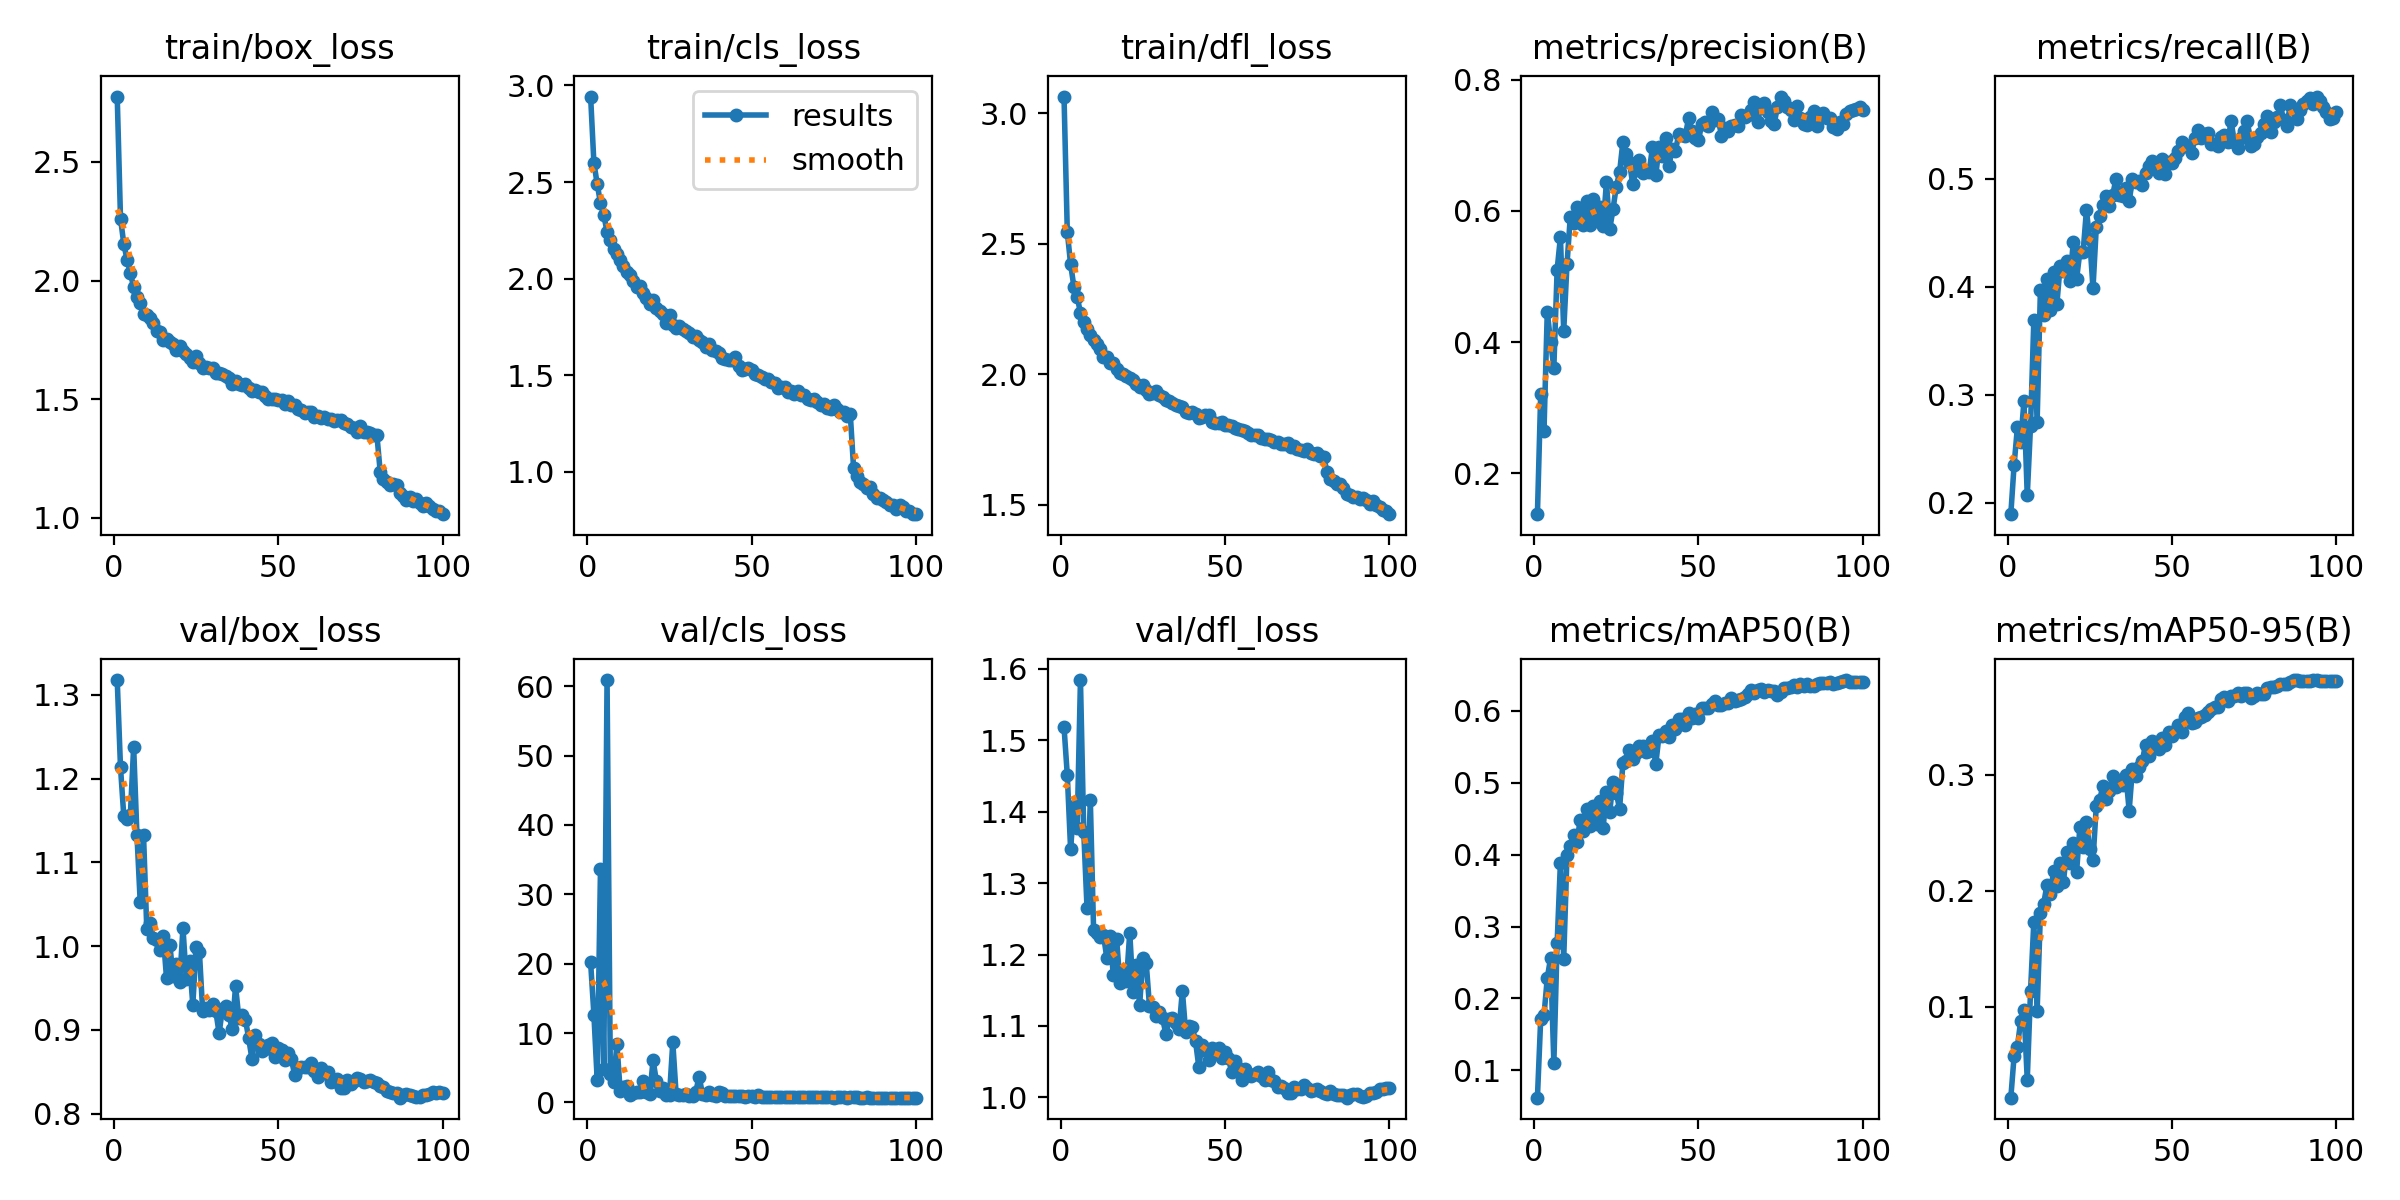

The data file committed next to this chart (first rows):
epoch, time, train/box_loss, train/cls_loss, train/dfl_loss, metrics/precision(B), metrics/recall(B), metrics/mAP50(B), metrics/mAP50-95(B), val/box_loss, val/cls_loss, val/dfl_loss, lr/pg0, lr/pg1, lr/pg2
1, 83.53, 2.775, 2.943, 3.064, 0.1376, 0.1893, 0.06206, 0.02146, 1.318, 20.21, 1.519, 0.0009979, 0.0009979, 0.04102
2, 160, 2.261, 2.598, 2.546, 0.3209, 0.2348, 0.1716, 0.0573, 1.213, 12.66, 1.451, 0.001978, 0.001978, 0.032
3, 235.3, 2.155, 2.491, 2.423, 0.2646, 0.2697, 0.1766, 0.06506, 1.156, 3.241, 1.348, 0.002938, 0.002938, 0.02296
4, 309.6, 2.087, 2.391, 2.337, 0.4467, 0.2557, 0.2285, 0.0879, 1.152, 33.6, 1.408, 0.003878, 0.003878, 0.0139
5, 382.8, 2.031, 2.33, 2.298, 0.4005, 0.2943, 0.2559, 0.09714, 1.157, 4.757, 1.377, 0.004798, 0.004798, 0.004819
6, 455.4, 1.972, 2.242, 2.236, 0.3612, 0.2066, 0.1103, 0.03703, 1.238, 60.89, 1.584, 0.00475, 0.00475, 0.00475
7, 527.4, 1.932, 2.2, 2.202, 0.5105, 0.2714, 0.2775, 0.1136, 1.133, 4.111, 1.372, 0.0047, 0.0047, 0.0047
8, 599.7, 1.906, 2.152, 2.174, 0.5601, 0.369, 0.3888, 0.1732, 1.052, 2.918, 1.265, 0.00465, 0.00465, 0.00465
9, 672.3, 1.857, 2.126, 2.151, 0.4171, 0.2747, 0.255, 0.0959, 1.133, 8.459, 1.417, 0.0046, 0.0046, 0.0046
10, 743.7, 1.856, 2.098, 2.131, 0.5188, 0.397, 0.3989, 0.1805, 1.02, 1.574, 1.234, 0.00455, 0.00455, 0.00455
11, 816.6, 1.841, 2.065, 2.118, 0.591, 0.3735, 0.4124, 0.189, 1.028, 2.281, 1.23, 0.004501, 0.004501, 0.004501
12, 891.7, 1.822, 2.036, 2.096, 0.5822, 0.4076, 0.4267, 0.205, 1.009, 2.355, 1.225, 0.004451, 0.004451, 0.004451
13, 963.5, 1.788, 2.018, 2.069, 0.6059, 0.3786, 0.4177, 0.1973, 1.008, 1.085, 1.228, 0.004401, 0.004401, 0.004401
14, 1035, 1.783, 1.989, 2.068, 0.5927, 0.4137, 0.4476, 0.2166, 0.9953, 1.341, 1.196, 0.004351, 0.004351, 0.004351
15, 1108, 1.751, 1.954, 2.044, 0.578, 0.3836, 0.4334, 0.204, 1.013, 1.565, 1.226, 0.004301, 0.004301, 0.004301
16, 1180, 1.754, 1.96, 2.044, 0.6149, 0.4193, 0.4636, 0.2241, 0.9617, 1.53, 1.171, 0.004251, 0.004251, 0.004251
17, 1253, 1.741, 1.926, 2.02, 0.5791, 0.4143, 0.4403, 0.2076, 1.002, 3.139, 1.222, 0.004201, 0.004201, 0.004201
18, 1324, 1.731, 1.901, 2.006, 0.6182, 0.4238, 0.4671, 0.2337, 0.9638, 1.496, 1.161, 0.004151, 0.004151, 0.004151
19, 1397, 1.709, 1.869, 2.002, 0.5907, 0.4052, 0.443, 0.2235, 0.9789, 1.174, 1.178, 0.004101, 0.004101, 0.004101
20, 1469, 1.724, 1.887, 1.996, 0.6056, 0.4416, 0.4748, 0.2415, 0.9572, 6.084, 1.163, 0.004051, 0.004051, 0.004051
21, 1542, 1.704, 1.849, 1.985, 0.5764, 0.407, 0.4375, 0.2159, 1.022, 3.088, 1.231, 0.004001, 0.004001, 0.004001
22, 1615, 1.689, 1.831, 1.98, 0.6443, 0.4322, 0.487, 0.2547, 0.9611, 1.611, 1.148, 0.003951, 0.003951, 0.003951
23, 1687, 1.673, 1.817, 1.963, 0.5722, 0.4324, 0.4598, 0.2376, 0.9818, 2.07, 1.186, 0.003901, 0.003901, 0.003901
24, 1759, 1.655, 1.77, 1.953, 0.6028, 0.4707, 0.5005, 0.2595, 0.9298, 1.091, 1.129, 0.003851, 0.003851, 0.003851
25, 1831, 1.682, 1.811, 1.96, 0.6371, 0.4441, 0.4856, 0.2357, 0.999, 1.044, 1.195, 0.003801, 0.003801, 0.003801
26, 1903, 1.651, 1.76, 1.941, 0.6592, 0.3987, 0.4634, 0.2262, 0.9935, 8.677, 1.189, 0.003751, 0.003751, 0.003751
27, 1974, 1.631, 1.743, 1.925, 0.7052, 0.4551, 0.5267, 0.273, 0.922, 1.254, 1.128, 0.003701, 0.003701, 0.003701
28, 2047, 1.635, 1.757, 1.93, 0.6876, 0.4657, 0.5298, 0.2782, 0.926, 1.043, 1.126, 0.003651, 0.003651, 0.003651
29, 2120, 1.631, 1.741, 1.936, 0.675, 0.4757, 0.5451, 0.2901, 0.924, 1.037, 1.114, 0.003601, 0.003601, 0.003601
30, 2192, 1.63, 1.728, 1.922, 0.6404, 0.4843, 0.5326, 0.2794, 0.9303, 1.264, 1.12, 0.003551, 0.003551, 0.003551
31, 2263, 1.609, 1.72, 1.915, 0.6621, 0.4748, 0.5415, 0.2861, 0.9222, 0.9254, 1.111, 0.003501, 0.003501, 0.003501
32, 2336, 1.611, 1.699, 1.903, 0.6777, 0.485, 0.5513, 0.2993, 0.8959, 0.9595, 1.088, 0.003452, 0.003452, 0.003452
33, 2409, 1.607, 1.701, 1.897, 0.6575, 0.5003, 0.5509, 0.2892, 0.9251, 1.529, 1.109, 0.003402, 0.003402, 0.003402
34, 2481, 1.597, 1.68, 1.89, 0.6604, 0.4854, 0.542, 0.2922, 0.928, 3.717, 1.112, 0.003352, 0.003352, 0.003352
35, 2553, 1.588, 1.67, 1.885, 0.6598, 0.484, 0.5434, 0.2912, 0.9172, 1.275, 1.105, 0.003302, 0.003302, 0.003302
36, 2624, 1.566, 1.648, 1.88, 0.6969, 0.4917, 0.5575, 0.3003, 0.9012, 1.062, 1.095, 0.003252, 0.003252, 0.003252
37, 2697, 1.576, 1.663, 1.876, 0.6542, 0.4791, 0.5256, 0.2692, 0.9521, 1.522, 1.149, 0.003202, 0.003202, 0.003202
38, 2768, 1.565, 1.63, 1.857, 0.6968, 0.4997, 0.5657, 0.3053, 0.9143, 1.099, 1.092, 0.003152, 0.003152, 0.003152
39, 2841, 1.562, 1.627, 1.853, 0.6842, 0.4975, 0.5643, 0.2994, 0.9173, 0.9162, 1.1, 0.003102, 0.003102, 0.003102
40, 2912, 1.565, 1.617, 1.858, 0.7118, 0.498, 0.5718, 0.3071, 0.9122, 1.539, 1.099, 0.003052, 0.003052, 0.003052
41, 2984, 1.545, 1.591, 1.848, 0.668, 0.4947, 0.5636, 0.3122, 0.8898, 1.336, 1.079, 0.003002, 0.003002, 0.003002
42, 3059, 1.533, 1.587, 1.834, 0.6948, 0.5059, 0.5798, 0.3262, 0.8649, 0.9879, 1.043, 0.002952, 0.002952, 0.002952
43, 3132, 1.539, 1.577, 1.838, 0.6919, 0.5114, 0.5752, 0.316, 0.8942, 0.9069, 1.074, 0.002902, 0.002902, 0.002902
44, 3203, 1.532, 1.579, 1.844, 0.717, 0.5164, 0.5878, 0.3288, 0.8833, 0.9246, 1.066, 0.002852, 0.002852, 0.002852
45, 3276, 1.531, 1.593, 1.846, 0.7157, 0.5103, 0.588, 0.3252, 0.8748, 0.9574, 1.053, 0.002802, 0.002802, 0.002802
46, 3347, 1.512, 1.547, 1.817, 0.7146, 0.5059, 0.5802, 0.3222, 0.8773, 0.8727, 1.069, 0.002752, 0.002752, 0.002752
47, 3418, 1.499, 1.525, 1.814, 0.742, 0.5186, 0.5965, 0.332, 0.882, 0.8693, 1.062, 0.002702, 0.002702, 0.002702
48, 3490, 1.502, 1.532, 1.816, 0.7219, 0.5048, 0.5899, 0.3261, 0.8838, 0.7747, 1.069, 0.002652, 0.002652, 0.002652
49, 3562, 1.503, 1.536, 1.817, 0.7113, 0.5153, 0.5955, 0.3366, 0.8675, 0.9383, 1.055, 0.002602, 0.002602, 0.002602
50, 3634, 1.496, 1.526, 1.805, 0.7075, 0.5142, 0.5897, 0.3334, 0.8785, 0.9457, 1.063, 0.002552, 0.002552, 0.002552
51, 3705, 1.496, 1.504, 1.805, 0.7332, 0.5193, 0.6044, 0.3381, 0.8757, 0.8022, 1.055, 0.002502, 0.002502, 0.002502
52, 3780, 1.481, 1.5, 1.802, 0.7355, 0.526, 0.604, 0.3427, 0.8637, 1.077, 1.036, 0.002453, 0.002453, 0.002453
53, 3852, 1.494, 1.491, 1.793, 0.7296, 0.5338, 0.6035, 0.3374, 0.8727, 0.8034, 1.051, 0.002403, 0.002403, 0.002403
54, 3924, 1.476, 1.481, 1.791, 0.751, 0.531, 0.61, 0.3503, 0.8646, 0.7875, 1.042, 0.002353, 0.002353, 0.002353
55, 3995, 1.477, 1.481, 1.789, 0.7387, 0.5299, 0.6132, 0.3532, 0.846, 0.7895, 1.024, 0.002303, 0.002303, 0.002303
56, 4067, 1.459, 1.465, 1.783, 0.7398, 0.5238, 0.6077, 0.3451, 0.855, 0.7736, 1.04, 0.002253, 0.002253, 0.002253
57, 4139, 1.454, 1.46, 1.777, 0.715, 0.5378, 0.6083, 0.3456, 0.8552, 0.7644, 1.032, 0.002203, 0.002203, 0.002203
58, 4210, 1.442, 1.434, 1.769, 0.727, 0.5456, 0.611, 0.3489, 0.8553, 0.811, 1.031, 0.002153, 0.002153, 0.002153
59, 4281, 1.446, 1.441, 1.769, 0.7218, 0.5377, 0.6107, 0.3496, 0.8553, 0.7944, 1.032, 0.002103, 0.002103, 0.002103
60, 4353, 1.447, 1.442, 1.767, 0.7302, 0.5416, 0.6174, 0.3516, 0.86, 0.7765, 1.035, 0.002053, 0.002053, 0.002053
... 40 more rows
